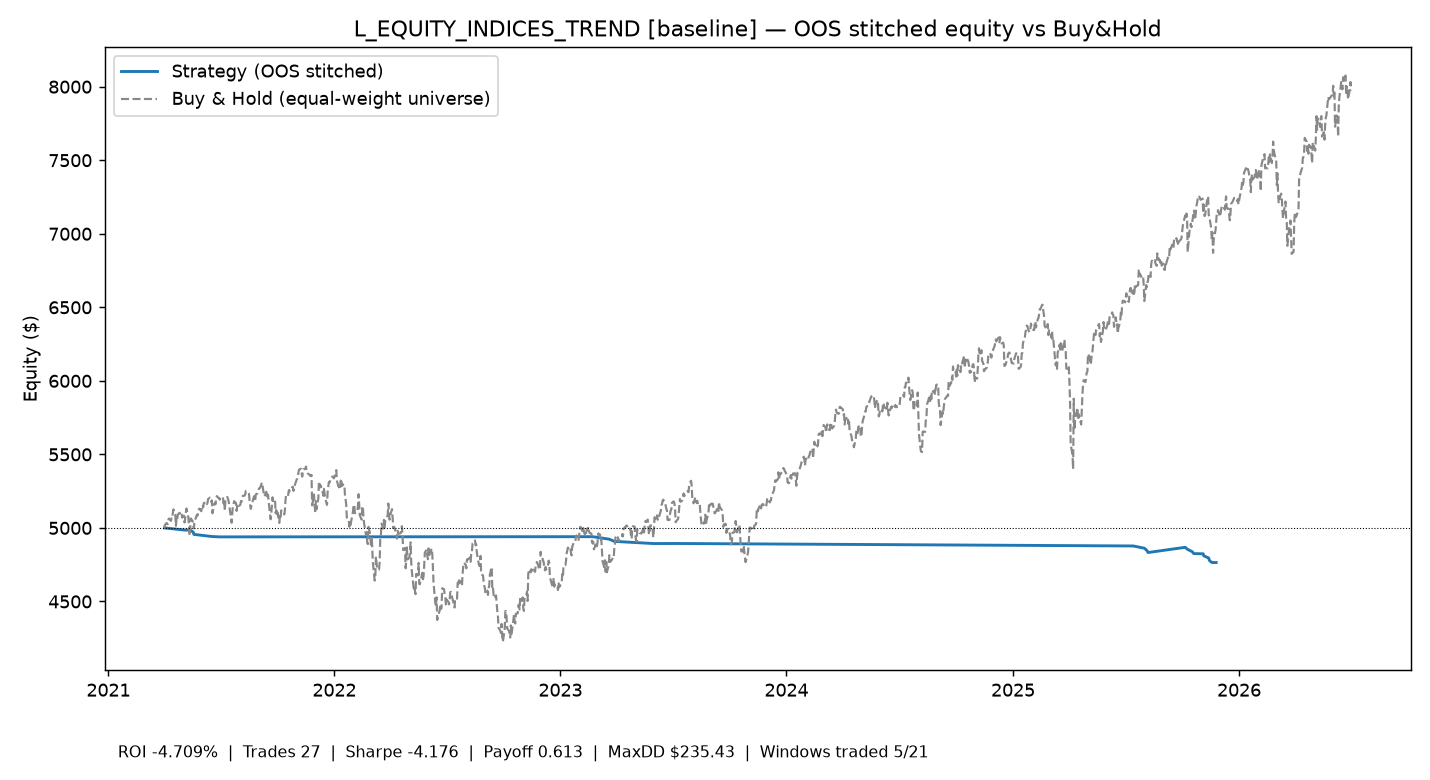

Source data for this figure (header and first rows):
time, equity
2021-04-02 00:00:00+00:00, 5000
2021-05-04 00:00:00+00:00, 4986
2021-05-13 00:00:00+00:00, 4986
2021-05-18 00:00:00+00:00, 4971
2021-05-19 00:00:00+00:00, 4956
2021-06-17 00:00:00+00:00, 4942
2021-06-29 00:00:00+00:00, 4939
2023-02-22 00:00:00+00:00, 4941
2023-03-17 00:00:00+00:00, 4926
2023-03-21 00:00:00+00:00, 4923
2023-03-29 00:00:00+00:00, 4909
2023-05-31 00:00:00+00:00, 4894
2023-07-10 00:00:00+00:00, 4894
2025-07-14 00:00:00+00:00, 4877
2025-08-01 00:00:00+00:00, 4862
2025-08-05 00:00:00+00:00, 4847
2025-08-07 00:00:00+00:00, 4833
2025-10-06 00:00:00+00:00, 4868
2025-10-10 00:00:00+00:00, 4854
2025-10-17 00:00:00+00:00, 4840
2025-10-20 00:00:00+00:00, 4825
2025-11-04 00:00:00+00:00, 4824
2025-11-05 00:00:00+00:00, 4811
2025-11-13 00:00:00+00:00, 4795
2025-11-14 00:00:00+00:00, 4779
2025-11-18 00:00:00+00:00, 4765
2025-11-25 00:00:00+00:00, 4765
